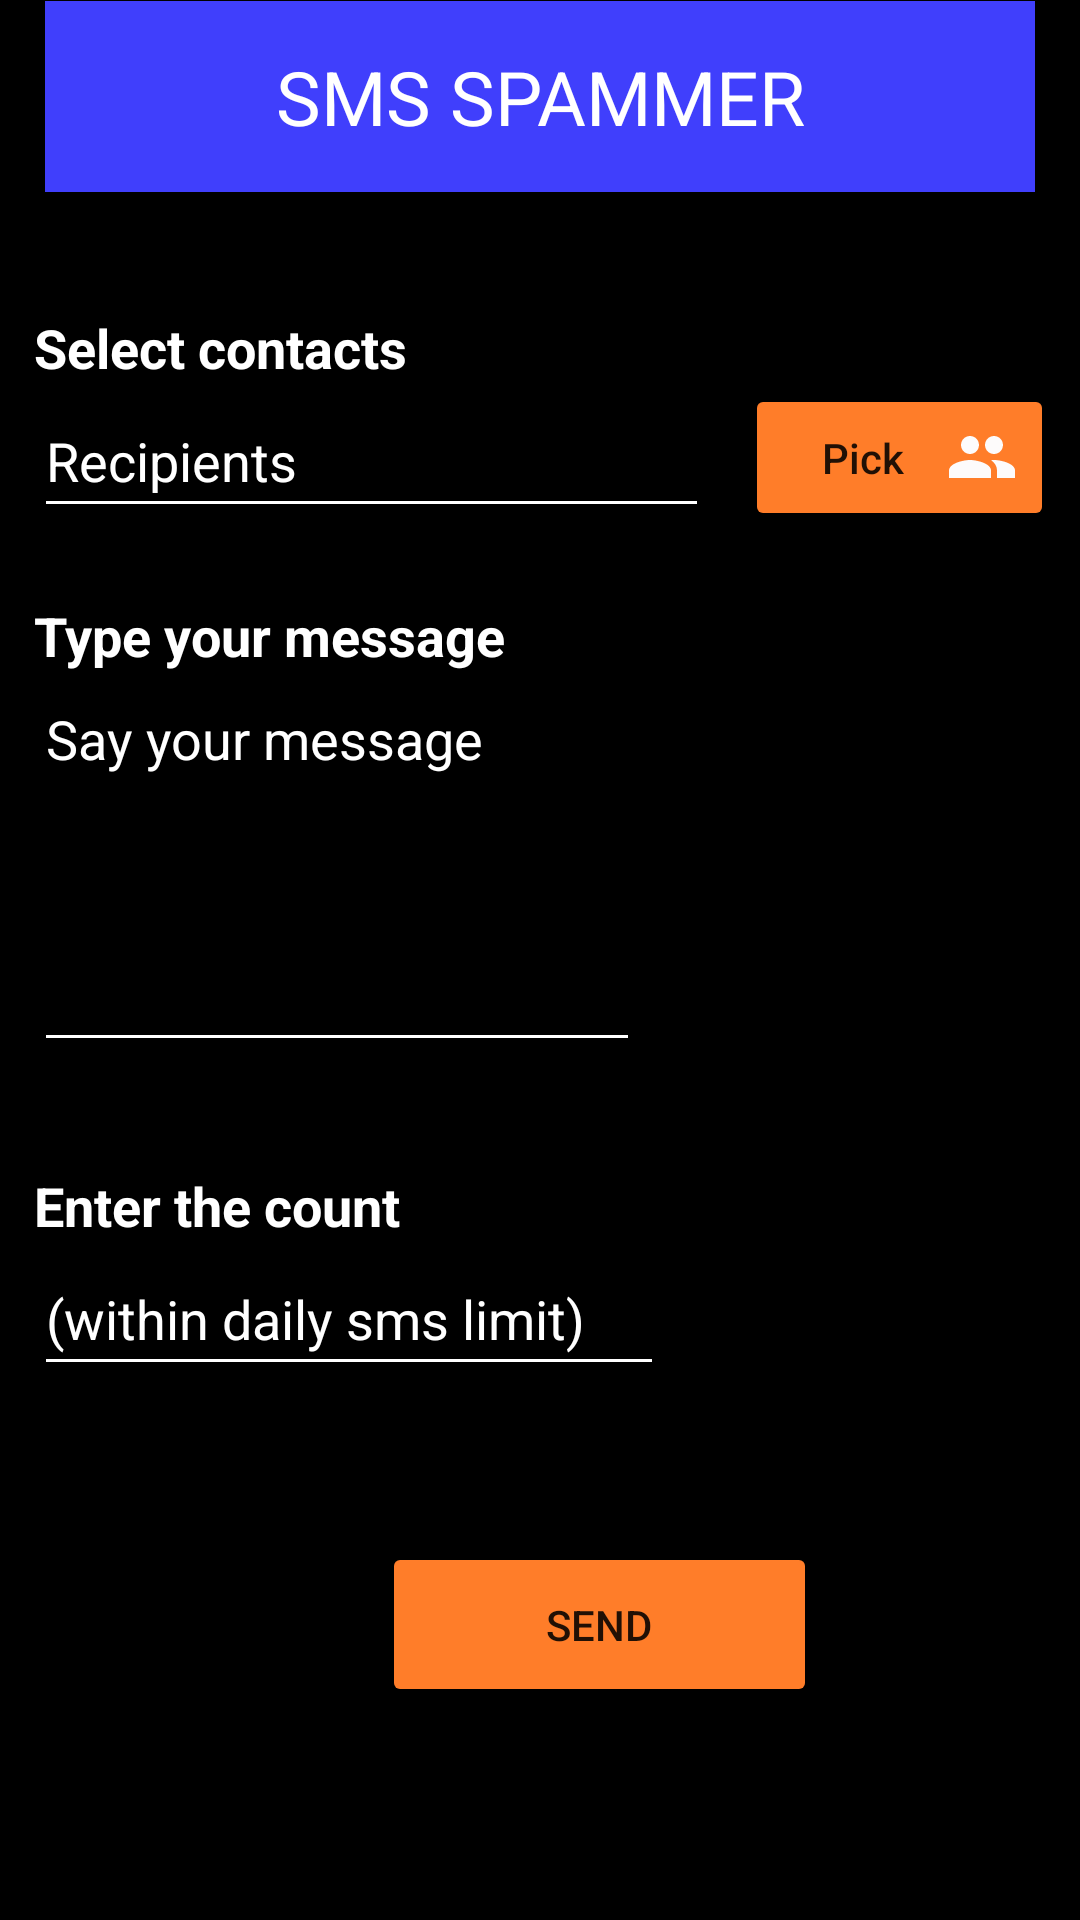

This screen was rendered from an Android layout file. Write that file and the resources it references.
<!-- AndroidManifest.xml: application theme Theme.AutomateMessage -->
<!-- res/layout/activity_main.xml -->
<?xml version="1.0" encoding="utf-8"?>
<androidx.constraintlayout.widget.ConstraintLayout xmlns:android="http://schemas.android.com/apk/res/android"
    xmlns:app="http://schemas.android.com/apk/res-auto"
    xmlns:tools="http://schemas.android.com/tools"
    android:layout_width="match_parent"
    android:layout_height="match_parent"
    android:background="@color/black"
    tools:context=".MainActivity">

    <EditText
        android:id="@+id/message"
        android:backgroundTint="@color/white"
        android:layout_width="202dp"
        android:layout_height="130dp"
        android:ems="10"
        android:textColor="@color/white"
        android:gravity="top"
        android:hint="@string/say_your_message"
        android:textColorHint="@color/white"
        android:importantForAutofill="no"
        android:inputType="textPersonName"
        android:minHeight="48dp"
        app:layout_constraintBottom_toBottomOf="parent"
        app:layout_constraintEnd_toEndOf="parent"
        app:layout_constraintHorizontal_bias="0.071"
        app:layout_constraintStart_toStartOf="parent"
        app:layout_constraintTop_toTopOf="parent"
        app:layout_constraintVertical_bias="0.439"
        tools:ignore="TextContrastCheck" />

    <Button
        android:id="@+id/sendButton"
        android:layout_width="145dp"
        android:layout_height="55dp"
        android:layout_marginStart="116dp"
        android:layout_marginTop="52dp"
        android:text="@string/send"
        android:backgroundTint="#ff7d29"
        app:layout_constraintBottom_toBottomOf="parent"
        app:layout_constraintStart_toStartOf="@+id/message"
        app:layout_constraintTop_toBottomOf="@+id/count"
        app:layout_constraintVertical_bias="0.0" />

    <TextView
        android:id="@+id/appName"
        android:layout_width="match_parent"
        android:layout_height="wrap_content"
        android:layout_marginStart="15dp"
        android:layout_marginEnd="15dp"
        android:layout_marginBottom="160dp"
        android:background="#403ffc"
        android:padding="15dp"
        android:text="SMS SPAMMER"
        android:textAlignment="center"
        android:textAllCaps="false"
        android:textColor="@color/white"
        android:textSize="25sp"
        app:layout_constraintBottom_toBottomOf="@+id/sayUrMsgTv"
        app:layout_constraintStart_toStartOf="@+id/message"
        tools:ignore="TextContrastCheck" />

    <EditText
        android:textColor="@color/white"
        android:id="@+id/number"
        android:layout_width="225dp"
        android:layout_height="wrap_content"
        android:layout_marginBottom="48dp"
        android:enabled="false"
        android:ems="10"
        android:backgroundTint="@color/white"
        android:hint="Recipients"
        android:textColorHint="@color/white"
        android:importantForAutofill="no"
        android:inputType="phone"
        android:minHeight="48dp"
        app:layout_constraintBottom_toTopOf="@+id/message"
        app:layout_constraintStart_toStartOf="@+id/message"
        tools:ignore="TextContrastCheck" />

    <EditText
        android:textColor="@color/white"
        android:textColorHint="@color/white"
        android:backgroundTint="@color/white"
        android:id="@+id/count"
        android:layout_width="wrap_content"
        android:layout_height="wrap_content"
        android:layout_marginTop="60dp"
        android:ems="10"
        android:hint="(within daily sms limit)"
        android:importantForAutofill="no"
        android:inputType="number"
        android:minHeight="48dp"
        app:layout_constraintStart_toStartOf="@+id/message"
        app:layout_constraintTop_toBottomOf="@+id/message"
        tools:ignore="TextContrastCheck" />

    <Button
        android:id="@+id/contacts"
        android:layout_width="103dp"
        android:layout_height="49dp"
        android:layout_marginStart="12dp"
        android:drawableRight="@drawable/ic_people"
        android:backgroundTint="#ff7d29"
        android:text="Pick"
        android:textAllCaps="false"
        app:layout_constraintStart_toEndOf="@+id/number"
        app:layout_constraintTop_toTopOf="@+id/number" />

    <TextView
        android:id="@+id/selectConTv"
        android:layout_width="wrap_content"
        android:layout_height="wrap_content"
        android:text="Select contacts"
        android:textColor="@color/white"
        android:textSize="18sp"
        android:textStyle="bold"
        app:layout_constraintBottom_toTopOf="@+id/number"
        app:layout_constraintStart_toStartOf="@+id/number" />

    <TextView
        android:textColor="@color/white"
        android:id="@+id/sayUrMsgTv"
        android:layout_width="wrap_content"
        android:layout_height="wrap_content"
        android:text="Type your message"
        android:textSize="18sp"
        android:textStyle="bold"
        app:layout_constraintBottom_toTopOf="@+id/message"
        app:layout_constraintStart_toStartOf="@+id/message" />

    <TextView
        android:textColor="@color/white"
        android:id="@+id/countHintTv"
        android:layout_width="wrap_content"
        android:layout_height="wrap_content"
        android:text="Enter the count"
        android:textSize="18sp"
        android:textStyle="bold"
        app:layout_constraintBottom_toTopOf="@+id/count"
        app:layout_constraintStart_toStartOf="@+id/count" />

    <ProgressBar
        android:id="@+id/pbOne"
        style="?android:attr/progressBarStyle"
        android:layout_width="wrap_content"
        android:layout_height="wrap_content"
        android:layout_marginStart="72dp"
        android:backgroundTint="#FFEB3B"
        android:indeterminate="true"
        android:indeterminateTint="#08FA12"
        android:progressTint="#FFEB3B"
        android:visibility="invisible"
        app:layout_constraintBottom_toBottomOf="@+id/sendButton"
        app:layout_constraintStart_toStartOf="parent"
        app:layout_constraintTop_toTopOf="@+id/sendButton"
        app:layout_constraintVertical_bias="1.0" />


</androidx.constraintlayout.widget.ConstraintLayout>
<!-- resources referenced by this layout -->
<resources>
  <!-- drawable ic_people (drawable) -->
  <vector android:height="24dp" android:tint="#FDFBFB"
      android:viewportHeight="24" android:viewportWidth="24"
      android:width="24dp" xmlns:android="http://schemas.android.com/apk/res/android">
      <path android:fillColor="@android:color/white" android:pathData="M16,11c1.66,0 2.99,-1.34 2.99,-3S17.66,5 16,5c-1.66,0 -3,1.34 -3,3s1.34,3 3,3zM8,11c1.66,0 2.99,-1.34 2.99,-3S9.66,5 8,5C6.34,5 5,6.34 5,8s1.34,3 3,3zM8,13c-2.33,0 -7,1.17 -7,3.5L1,19h14v-2.5c0,-2.33 -4.67,-3.5 -7,-3.5zM16,13c-0.29,0 -0.62,0.02 -0.97,0.05 1.16,0.84 1.97,1.97 1.97,3.45L17,19h6v-2.5c0,-2.33 -4.67,-3.5 -7,-3.5z"/>
  </vector>
  <string name="say_your_message">Say your message</string>
  <string name="send">SEND</string>
  <style name="Theme.AutomateMessage" parent="Theme.MaterialComponents.DayNight.DarkActionBar">
          
          <item name="colorPrimary">#fe7826</item>
          <item name="colorPrimaryVariant">@color/purple_700</item>
          <item name="colorOnPrimary">@color/white</item>
          
          <item name="colorSecondary">@color/teal_200</item>
          <item name="colorSecondaryVariant">@color/teal_700</item>
          <item name="colorOnSecondary">@color/black</item>
          
          <item name="android:statusBarColor" tools:targetApi="l">?attr/colorPrimaryVariant</item>
          
      </style>
  <!-- not gathered from this repository: default colours our renderer supplied (Android Studio template values) -->
  <color name="purple_700">#FF3700B3</color>
  <color name="teal_200">#FF03DAC5</color>
  <color name="teal_700">#FF018786</color>
  <color name="black">#FF000000</color>
  <color name="white">#FFFFFFFF</color>
</resources>
